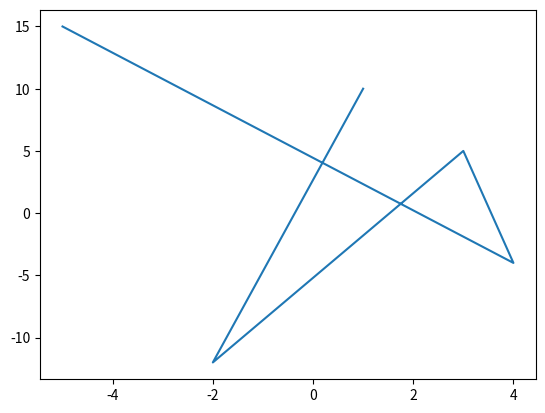
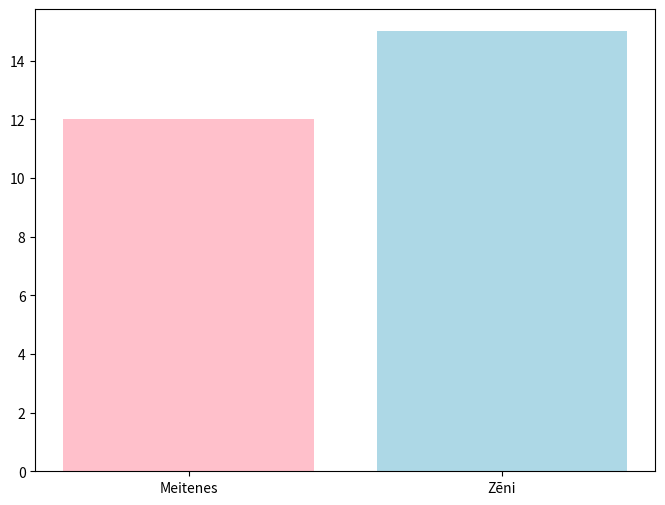

These figures' Python source, in order:
import matplotlib.pyplot as plt

# līnijas

x=[1,-2,3,4,-5]
y=[10,-12,5,-4,15]

plt.plot(x,y)


plt.show()


# stabiņi

skaits=[12,15]
kategorijas= ["Meitenes","Zēni"]

plt.figure(figsize=(8,6))
plt.bar(kategorijas, skaits, color=["pink", "lightBlue"])



plt.show()

